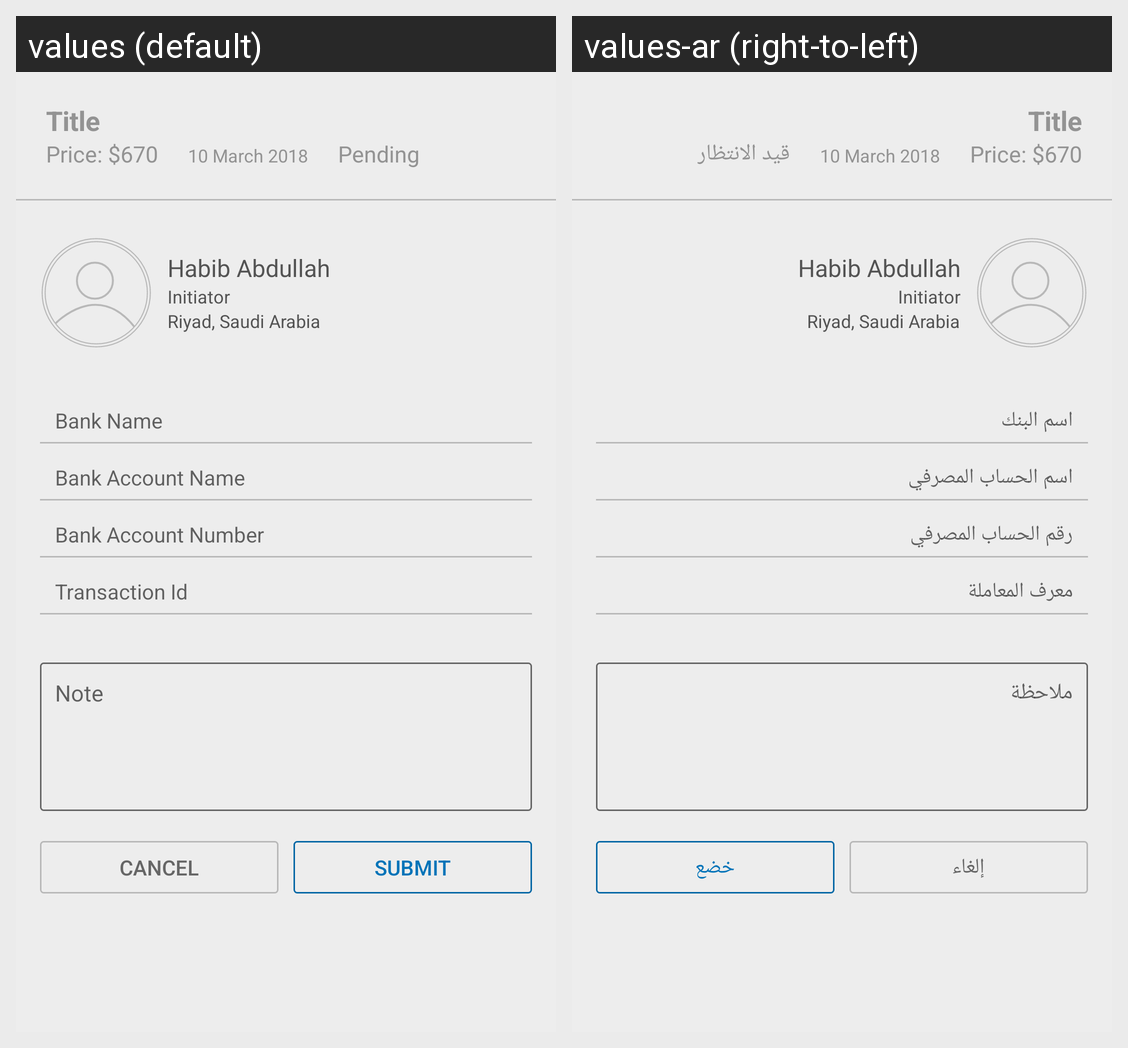

Translations of the strings shown on this Android screen, per locale in the grid:
Android screen res/layout/fragment_transaction_form.xml rendered under 2 locales, left to right: values (default), values-ar (right-to-left). Device: Nexus 5 (rendered at 1080×1920; each locale shown at half size, 540×960, under a caption strip naming it); theme AppTheme.
Strings drawn on this screen, with the default value and each locale's value (text and hints the layout hard-codes, and strings that could not be matched under every locale, appear in the picture but are not listed):

pending
  values: Pending
  values-ar: قيد الانتظار

hint_et_bank_name
  values: Bank Name
  values-ar: اسم البنك

hint_et_bank_acc_name
  values: Bank Account Name
  values-ar: اسم الحساب المصرفي

hint_et_bank_acc_number
  values: Bank Account Number
  values-ar: رقم الحساب المصرفي

transaction_id
  values: Transaction Id
  values-ar: معرف المعاملة

hint_et_note
  values: Note
  values-ar: ملاحظة

cancel
  values: Cancel
  values-ar: إلغاء

submit
  values: Submit
  values-ar: خضع
